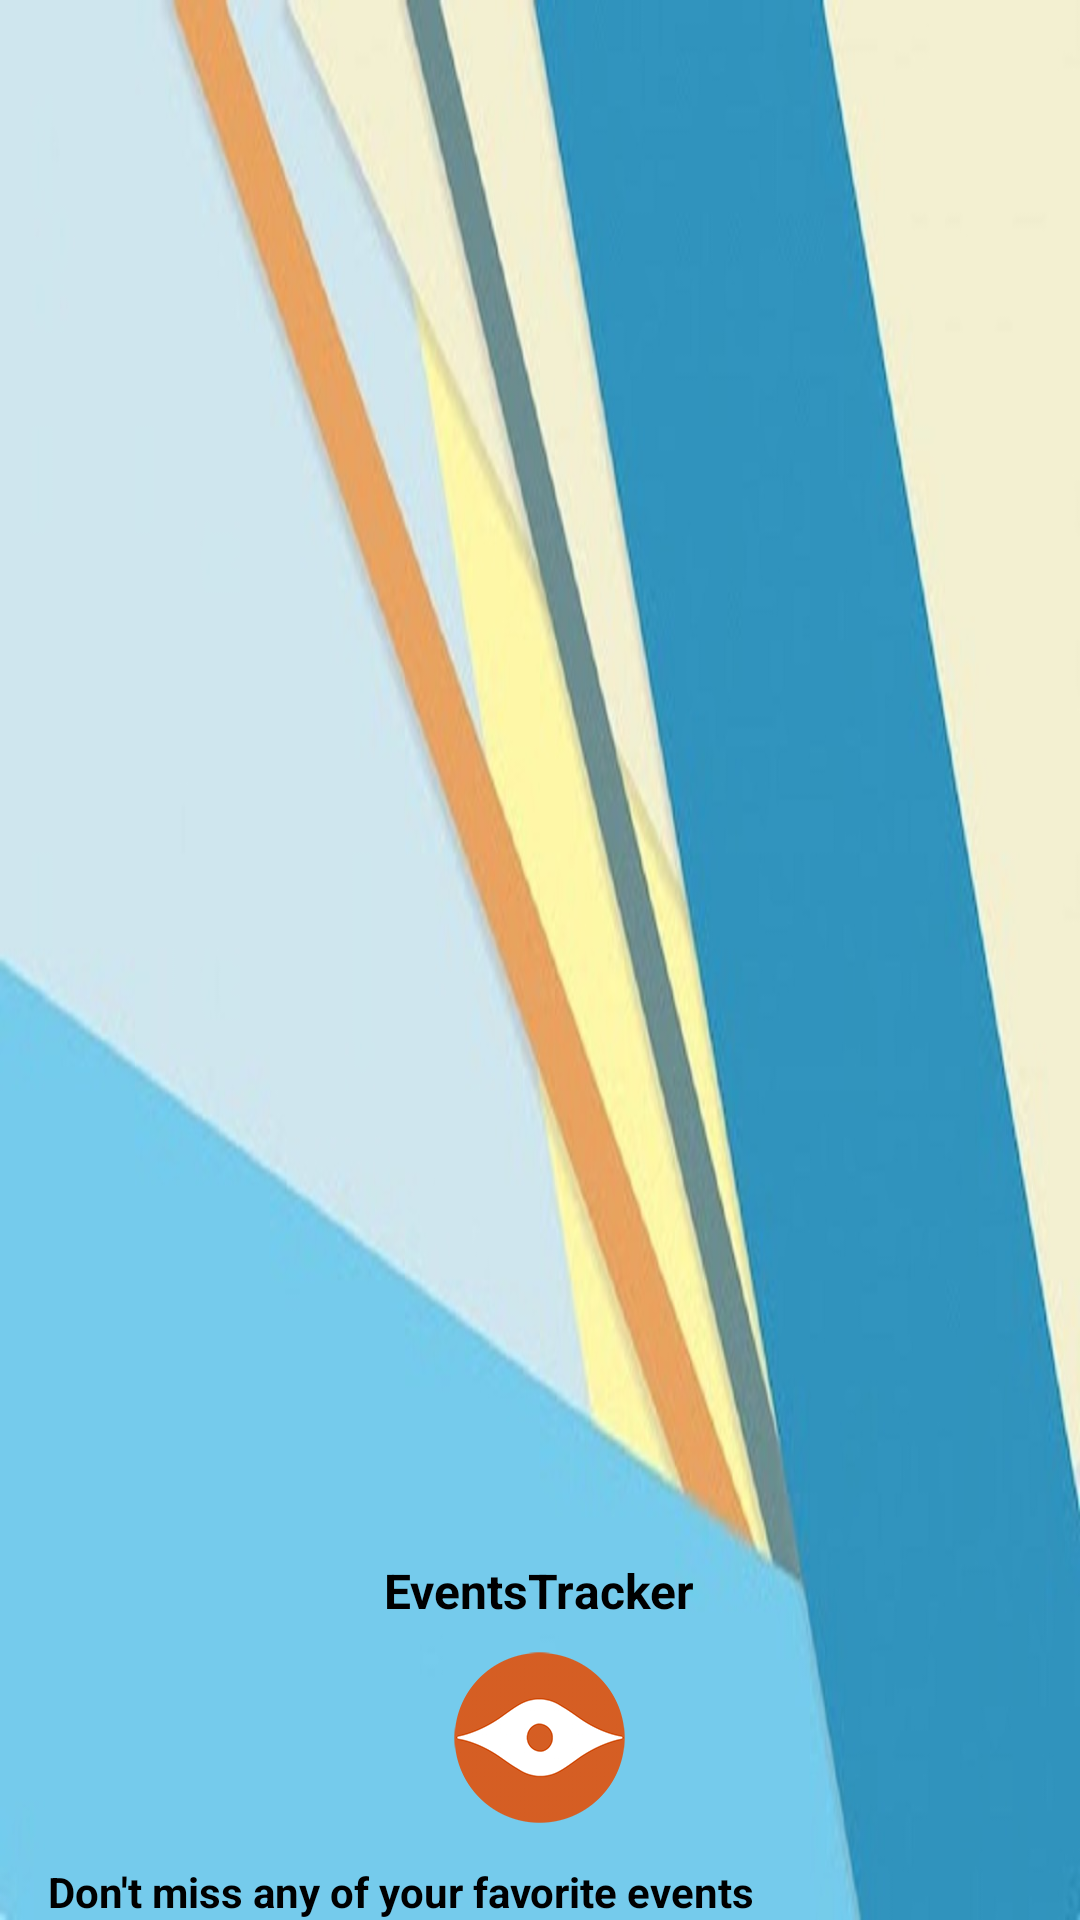

The Android layout XML behind this screen, and the referenced resources:
<!-- AndroidManifest.xml: application theme AppTheme -->
<!-- res/layout/header.xml -->
<?xml version="1.0" encoding="utf-8"?>
<RelativeLayout xmlns:android="http://schemas.android.com/apk/res/android"
    android:layout_width="match_parent"
    android:layout_height="178dp"
    android:background="@drawable/navdrawerback"
    android:orientation="vertical"
    >



    <LinearLayout
        android:layout_width="match_parent"
        android:layout_height="wrap_content"
        android:orientation="vertical"
        android:layout_alignParentBottom="true"
        android:layout_alignParentLeft="true"
        android:layout_alignParentStart="true">

       <TextView
           android:id="@+id/application_title"
           android:layout_width="wrap_content"
           android:layout_height="wrap_content"
           android:text="@string/app_name"
           android:layout_gravity="center_horizontal"
           android:textSize="16sp"
           android:textColor="#000"
           android:textStyle="bold"
           />

       <ImageView
           android:layout_width="wrap_content"
           android:layout_height="wrap_content"
           android:layout_gravity="center_horizontal"
           android:src="@drawable/logo"/>

        <TextView
            android:id="@+id/email"
            android:layout_width="wrap_content"
            android:layout_height="wrap_content"
            android:textColor="#000"
            android:layout_marginLeft="16dp"
            android:layout_marginTop="0dp"
            android:text="@string/track_events"
            android:textSize="14sp"
            android:textStyle="bold"

            />
    </LinearLayout>


</RelativeLayout>
<!-- resources referenced by this layout -->
<resources>
  <!-- drawable logo: png bitmap (drawable-hdpi, 13866 bytes) -->
  <!-- drawable navdrawerback: jpg bitmap (drawable-hdpi, 26715 bytes) -->
  <string name="app_name">EventsTracker</string>
  <string name="track_events">Don\'t miss any of your favorite events</string>
  <style name="AppTheme" parent="Theme.AppCompat.Light.DarkActionBar">
          
          <item name="windowActionBar">false</item>
          <item name="android:windowBackground">@color/white</item>
          <item name="windowNoTitle">true</item>
          <item name="android:textColor">@color/black</item>
          <item name="colorPrimary">@color/colorPrimary</item>
          <item name="colorPrimaryDark">@color/colorPrimaryDark</item>
          <item name="colorAccent">@color/colorAccent</item>
      </style>
  <color name="white">#fff</color>
  <color name="black">#000</color>
  <color name="colorPrimary">#607d8b</color>
  <color name="colorPrimaryDark">#263238</color>
  <color name="colorAccent">#4dd0e1</color>
</resources>
